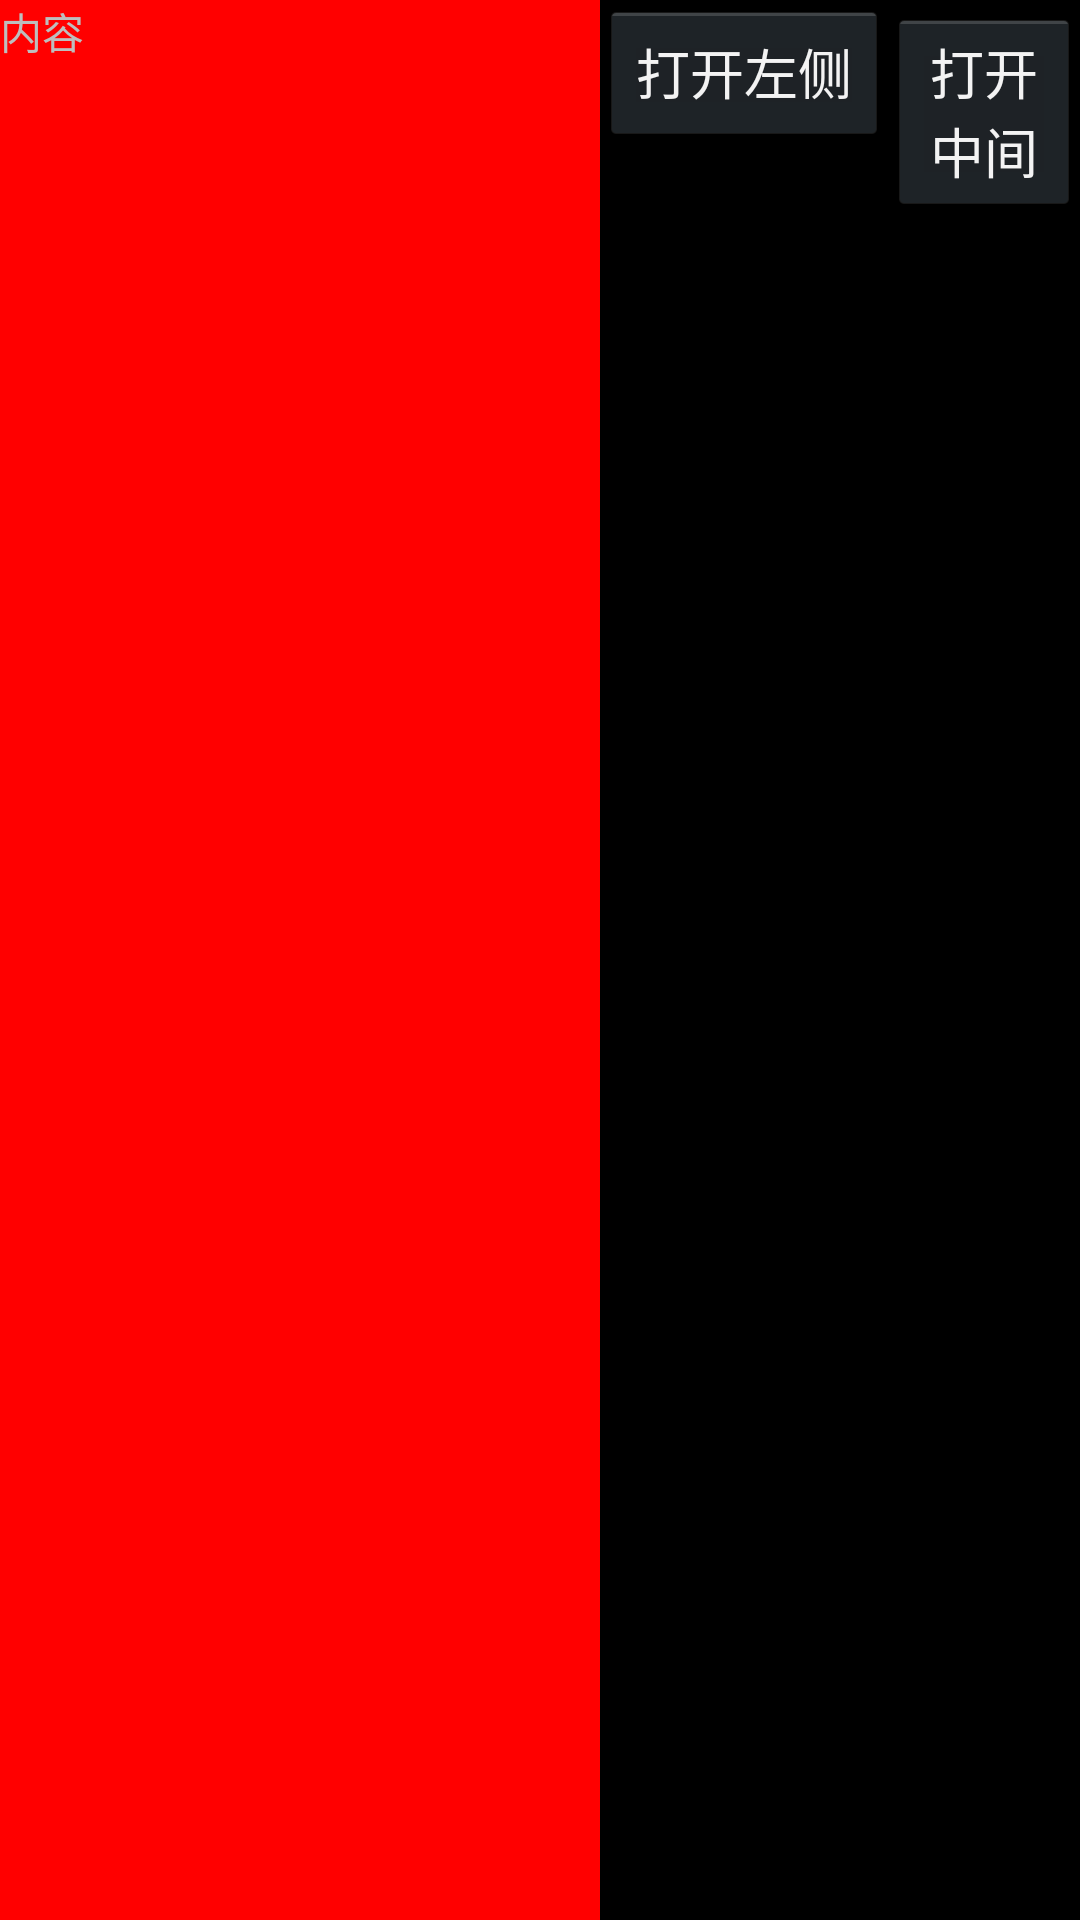

This screen was rendered from an Android layout file. Write that file and the resources it references.
<!-- AndroidManifest.xml: application theme android:Theme.Holo.NoActionBar.Fullscreen -->
<!-- res/layout/activity_drawerlayout.xml -->
<?xml version="1.0" encoding="utf-8"?>
<LinearLayout xmlns:android="http://schemas.android.com/apk/res/android"
    android:layout_width="match_parent"
    android:layout_height="match_parent"
    android:orientation="horizontal" >

    <android.support.v4.widget.DrawerLayout
        android:id="@+id/drawer_layout"
        android:layout_width="200dp"
        android:layout_height="match_parent"
        android:orientation="vertical" >

        <FrameLayout
            android:id="@+id/smallview"
            android:layout_width="20dp"
            android:layout_height="match_parent"
            android:background="#FF0000" 
            android:tag="CONTENT">

            <TextView
                android:layout_width="wrap_content"
                android:layout_height="wrap_content"
                android:text="内容" />
        </FrameLayout>

        <LinearLayout
            android:layout_width="200dp"
            android:layout_height="match_parent"
            android:layout_gravity="left"
            android:background="#00FF00" 
            android:tag="LEFT">

            <TextView
                android:layout_width="wrap_content"
                android:layout_height="wrap_content"
                android:text="左侧菜单" />
        </LinearLayout>

        <LinearLayout
            android:layout_width="200dp"
            android:layout_height="match_parent"
            android:layout_gravity="right"
            android:background="#0000FF"
            android:tag="RIGHT" >

            <TextView
                android:layout_width="wrap_content"
                android:layout_height="wrap_content"
                android:text="右侧菜单" />
        </LinearLayout>
    </android.support.v4.widget.DrawerLayout>

     <LinearLayout
            android:layout_width="0dp"
            android:layout_weight="1"
            android:layout_height="match_parent"
            android:layout_gravity="right"
            android:background="#000000" 
            android:orientation="horizontal">

         <Button
             android:layout_width="wrap_content"
             android:layout_height="wrap_content"
             android:onClick="openLeft"
             android:text="打开左侧" />
 		<Button
             android:layout_width="wrap_content"
             android:layout_height="wrap_content"
             android:onClick="openMid"
             android:text="打开中间" />
         <Button
             android:layout_width="wrap_content"
             android:layout_height="wrap_content"
             android:onClick="openRight"
             android:text="打开右侧" />

        </LinearLayout>
    
</LinearLayout>
<!-- resources referenced by this layout -->
<resources>

</resources>
